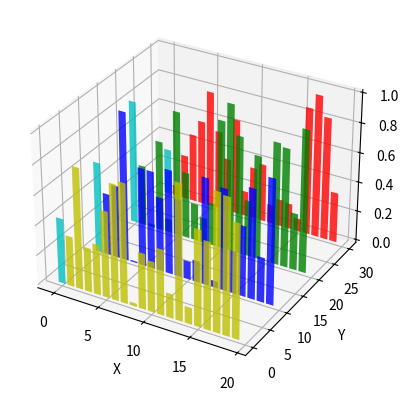
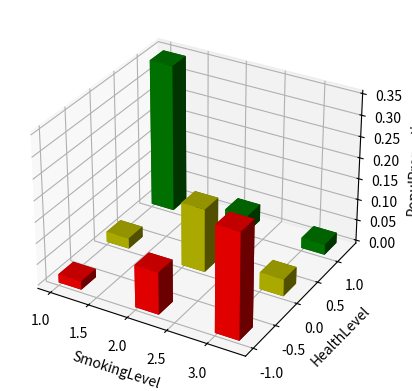

These charts were generated, in order, by the following Python code:
#!/usr/bin/env python3
# -*- coding: utf-8 -*-

import matplotlib.pyplot as plt
import numpy as np

fig = plt.figure()
ax = fig.add_subplot(111, projection='3d')
for c, z in zip(['r', 'g', 'b', 'y'], [30, 20, 10, 0]):
    xs = np.arange(20)
    ys = np.random.rand(20)

    # You can provide either a single color or an array. To demonstrate this,
    # the first bar of each set will be colored cyan.
    cs = [c] * len(xs)
    cs[0] = 'c'
    ax.bar(xs, ys, zs=z, zdir='y', color=cs, alpha=0.8)

ax.set_xlabel('X')
ax.set_ylabel('Y')
ax.set_zlabel('Z')

plt.show()

# 例子
fig = plt.figure()
ax = fig.add_subplot(111, projection='3d')
dx = 0.3
dy = 0.3
dz = [0.02, 0.025, 0.35, 0.1, 0.15, 0.04, 0.25, 0.04, 0.025]
zpos = 0
i = 0
for xpos in [1, 2, 3]:
    for c, ypos in zip(['r', 'y', 'g'], [-1, 0, 1]):
        ax.bar3d(xpos, ypos, zpos, dx, dy, dz[i], color=c)
        i = i + 1

ax.set_xlabel('SmokingLevel')
ax.set_ylabel('HealthLevel')
ax.set_zlabel('PopulProportion')

plt.show()

print('\n')
input('Please press Enter to exit!')
